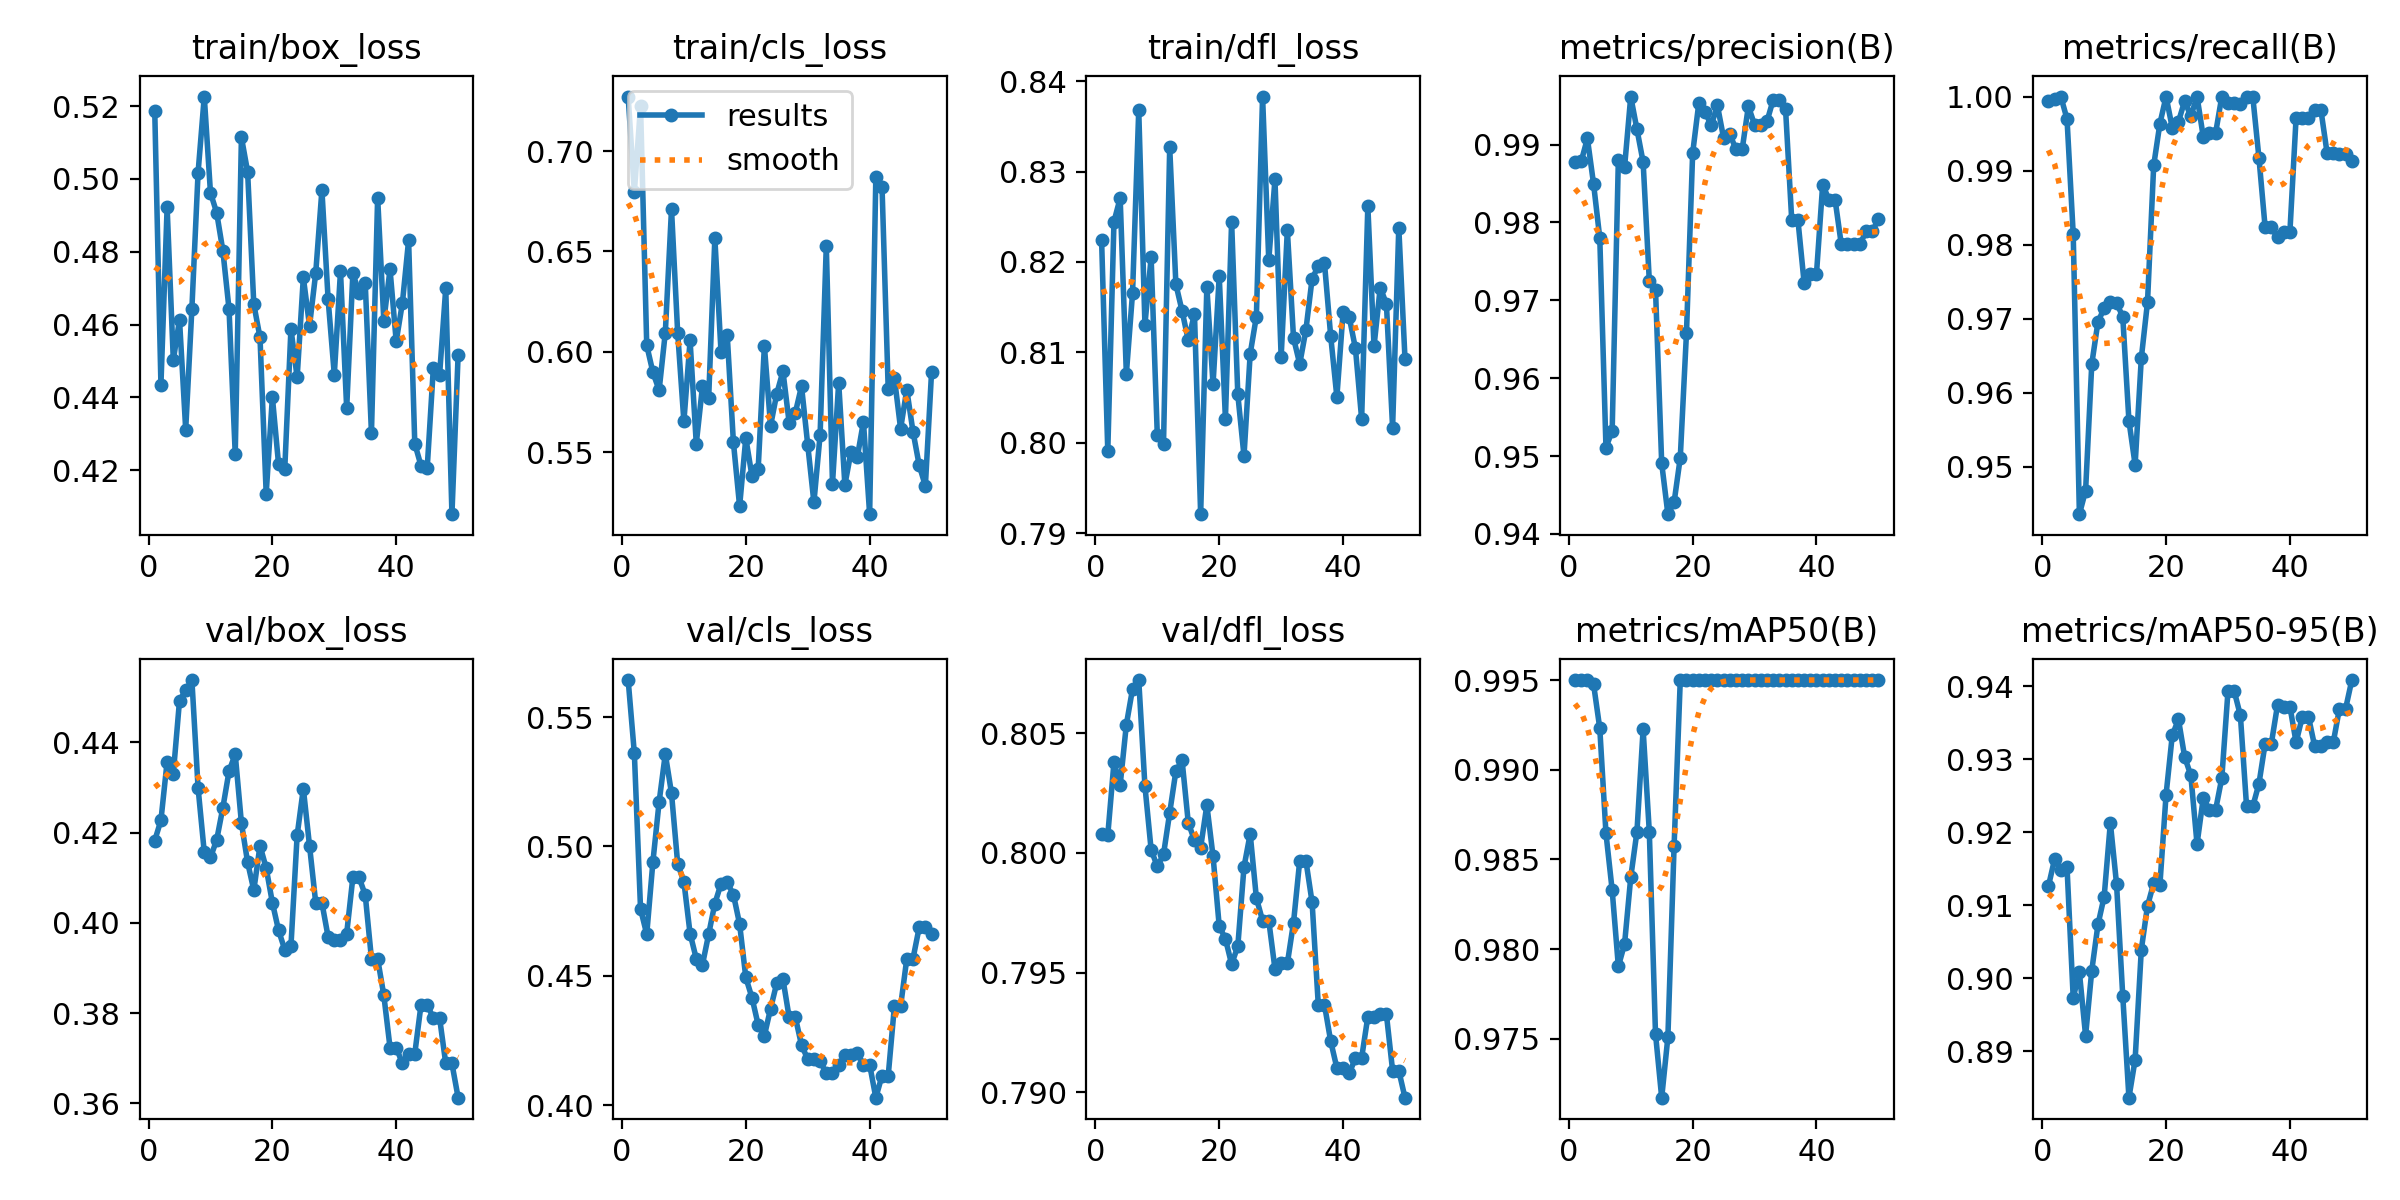

The file beside this chart, header and first rows:
epoch, time, train/box_loss, train/cls_loss, train/dfl_loss, metrics/precision(B), metrics/recall(B), metrics/mAP50(B), metrics/mAP50-95(B), val/box_loss, val/cls_loss, val/dfl_loss, lr/pg0, lr/pg1, lr/pg2
1, 0.9401, 0.5188, 0.7271, 0.8224, 0.9878, 0.9995, 0.995, 0.9126, 0.4183, 0.5643, 0.8008, 1.25e-05, 1.25e-05, 1.25e-05
2, 1.672, 0.4435, 0.6796, 0.7991, 0.9878, 0.9997, 0.995, 0.9163, 0.4227, 0.536, 0.8007, 3.67575e-05, 3.67575e-05, 3.67575e-05
3, 2.431, 0.4922, 0.7225, 0.8245, 0.9908, 1, 0.995, 0.9149, 0.4358, 0.4758, 0.8038, 6.0025e-05, 6.0025e-05, 6.0025e-05
4, 3.187, 0.4502, 0.6033, 0.8271, 0.9849, 0.997, 0.9948, 0.9152, 0.4331, 0.4661, 0.8028, 8.23025e-05, 8.23025e-05, 8.23025e-05
5, 3.918, 0.4614, 0.5898, 0.8076, 0.978, 0.9815, 0.9923, 0.8974, 0.4493, 0.4942, 0.8054, 0.0001036, 0.0001036, 0.0001036
6, 4.596, 0.4312, 0.5809, 0.8166, 0.9511, 0.9436, 0.9865, 0.9008, 0.4516, 0.5172, 0.8068, 0.0001239, 0.0001239, 0.0001239
7, 5.292, 0.4644, 0.6096, 0.8368, 0.9532, 0.9468, 0.9833, 0.8922, 0.4538, 0.5358, 0.8072, 0.0001432, 0.0001432, 0.0001432
8, 5.954, 0.5017, 0.6711, 0.8131, 0.9881, 0.9639, 0.979, 0.9011, 0.4299, 0.5205, 0.8028, 0.0001615, 0.0001615, 0.0001615
9, 6.619, 0.5226, 0.6093, 0.8205, 0.9871, 0.9696, 0.9803, 0.9074, 0.4157, 0.4933, 0.8001, 0.0001788, 0.0001788, 0.0001788
10, 7.222, 0.4962, 0.5654, 0.8008, 0.9962, 0.9714, 0.984, 0.9112, 0.4145, 0.4864, 0.7994, 0.0001952, 0.0001952, 0.0001952
11, 7.849, 0.4908, 0.6057, 0.7999, 0.992, 0.9722, 0.9865, 0.9213, 0.4184, 0.4664, 0.7999, 0.0002105, 0.0002105, 0.0002105
12, 8.494, 0.4803, 0.5543, 0.8327, 0.9878, 0.9721, 0.9922, 0.9129, 0.4255, 0.4566, 0.8017, 0.0002249, 0.0002249, 0.0002249
13, 9.128, 0.4643, 0.5828, 0.8175, 0.9725, 0.9703, 0.9865, 0.8976, 0.4336, 0.4543, 0.8034, 0.0002382, 0.0002382, 0.0002382
14, 9.738, 0.4245, 0.5769, 0.8146, 0.9714, 0.9562, 0.9753, 0.8837, 0.4374, 0.4661, 0.8039, 0.0002506, 0.0002506, 0.0002506
15, 10.38, 0.5114, 0.6566, 0.8113, 0.9491, 0.9503, 0.9717, 0.8889, 0.4221, 0.4779, 0.8013, 0.000262, 0.000262, 0.000262
16, 11.05, 0.502, 0.5998, 0.8142, 0.9425, 0.9647, 0.9751, 0.9039, 0.4134, 0.4856, 0.8005, 0.0002724, 0.0002724, 0.0002724
17, 11.77, 0.4656, 0.6083, 0.7921, 0.944, 0.9722, 0.9857, 0.9099, 0.4073, 0.4861, 0.8002, 0.0002818, 0.0002818, 0.0002818
18, 12.43, 0.4565, 0.555, 0.8172, 0.9498, 0.9907, 0.995, 0.913, 0.4171, 0.4814, 0.802, 0.0002902, 0.0002902, 0.0002902
19, 13.06, 0.4136, 0.5231, 0.8065, 0.9658, 0.9963, 0.995, 0.9128, 0.4122, 0.47, 0.7999, 0.0002977, 0.0002977, 0.0002977
20, 13.7, 0.4401, 0.5571, 0.8185, 0.9889, 1, 0.995, 0.9252, 0.4045, 0.4494, 0.7969, 0.0003041, 0.0003041, 0.0003041
21, 14.36, 0.4216, 0.5381, 0.8026, 0.9954, 0.9958, 0.995, 0.9333, 0.3983, 0.4415, 0.7964, 0.0003096, 0.0003096, 0.0003096
22, 15.01, 0.4204, 0.5419, 0.8245, 0.9942, 0.9966, 0.995, 0.9355, 0.3941, 0.431, 0.7954, 0.000314, 0.000314, 0.000314
23, 15.67, 0.4589, 0.603, 0.8053, 0.9925, 0.9994, 0.995, 0.9303, 0.3949, 0.4269, 0.7961, 0.0003175, 0.0003175, 0.0003175
24, 16.31, 0.4455, 0.5632, 0.7985, 0.995, 0.9973, 0.995, 0.9278, 0.4194, 0.4374, 0.7994, 0.00032, 0.00032, 0.00032
25, 16.94, 0.473, 0.5792, 0.8098, 0.9908, 1, 0.995, 0.9184, 0.4298, 0.4472, 0.8008, 0.0003214, 0.0003214, 0.0003214
26, 17.6, 0.4597, 0.5903, 0.814, 0.9913, 0.9946, 0.995, 0.9246, 0.4171, 0.4487, 0.7981, 0.0003219, 0.0003219, 0.0003219
27, 18.25, 0.4742, 0.5648, 0.8383, 0.9894, 0.9951, 0.995, 0.9231, 0.4045, 0.434, 0.7972, 0.0003214, 0.0003214, 0.0003214
28, 18.86, 0.497, 0.5697, 0.8202, 0.9894, 0.9951, 0.995, 0.9231, 0.4045, 0.434, 0.7972, 0.00032, 0.00032, 0.00032
29, 19.51, 0.467, 0.5829, 0.8291, 0.9949, 1, 0.995, 0.9274, 0.3969, 0.4232, 0.7952, 0.0003175, 0.0003175, 0.0003175
30, 20.16, 0.4463, 0.5538, 0.8095, 0.9925, 0.9991, 0.995, 0.9393, 0.3961, 0.4178, 0.7954, 0.000314, 0.000314, 0.000314
31, 20.78, 0.4746, 0.5251, 0.8235, 0.9925, 0.9991, 0.995, 0.9393, 0.3961, 0.4178, 0.7954, 0.0003096, 0.0003096, 0.0003096
32, 21.43, 0.437, 0.5587, 0.8116, 0.993, 0.999, 0.995, 0.936, 0.3976, 0.4171, 0.7971, 0.0003041, 0.0003041, 0.0003041
33, 22.08, 0.4741, 0.6528, 0.8087, 0.9957, 1, 0.995, 0.9235, 0.4101, 0.4123, 0.7997, 0.0002977, 0.0002977, 0.0002977
34, 22.69, 0.4687, 0.5344, 0.8125, 0.9957, 1, 0.995, 0.9235, 0.4101, 0.4123, 0.7997, 0.0002903, 0.0002903, 0.0002903
35, 23.36, 0.4713, 0.5847, 0.8182, 0.9946, 0.9917, 0.995, 0.9266, 0.4062, 0.4154, 0.7979, 0.0002819, 0.0002819, 0.0002819
36, 24.04, 0.4302, 0.5338, 0.8195, 0.9803, 0.9823, 0.995, 0.9321, 0.3921, 0.4195, 0.7936, 0.0002725, 0.0002725, 0.0002725
37, 24.67, 0.4949, 0.5504, 0.8198, 0.9803, 0.9823, 0.995, 0.9321, 0.3921, 0.4195, 0.7936, 0.0002621, 0.0002621, 0.0002621
38, 25.31, 0.4611, 0.5475, 0.8118, 0.9723, 0.981, 0.995, 0.9374, 0.3839, 0.4201, 0.7921, 0.0002507, 0.0002507, 0.0002507
39, 25.97, 0.4752, 0.5652, 0.8051, 0.9734, 0.9818, 0.995, 0.9372, 0.3724, 0.4157, 0.791, 0.0002383, 0.0002383, 0.0002383
40, 26.61, 0.4554, 0.5192, 0.8144, 0.9734, 0.9818, 0.995, 0.9372, 0.3724, 0.4157, 0.791, 0.000225, 0.000225, 0.000225
41, 27.69, 0.466, 0.687, 0.8139, 0.9849, 0.9972, 0.995, 0.9323, 0.3688, 0.4029, 0.7908, 0.0002106, 0.0002106, 0.0002106
42, 28.43, 0.4831, 0.6823, 0.8104, 0.9829, 0.9972, 0.995, 0.9358, 0.371, 0.4114, 0.7914, 0.0001953, 0.0001953, 0.0001953
43, 29.06, 0.4273, 0.5813, 0.8026, 0.9829, 0.9972, 0.995, 0.9358, 0.371, 0.4114, 0.7914, 0.0001789, 0.0001789, 0.0001789
44, 29.68, 0.4213, 0.5871, 0.8262, 0.9772, 0.9982, 0.995, 0.9318, 0.3818, 0.4383, 0.7932, 0.0001616, 0.0001616, 0.0001616
45, 30.32, 0.4205, 0.5618, 0.8107, 0.9772, 0.9982, 0.995, 0.9318, 0.3818, 0.4383, 0.7932, 0.0001433, 0.0001433, 0.0001433
46, 30.98, 0.4482, 0.5812, 0.8172, 0.9772, 0.9924, 0.995, 0.9323, 0.379, 0.4566, 0.7933, 0.000124, 0.000124, 0.000124
47, 31.67, 0.4461, 0.5604, 0.8154, 0.9772, 0.9924, 0.995, 0.9323, 0.379, 0.4566, 0.7933, 0.0001037, 0.0001037, 0.0001037
48, 32.39, 0.47, 0.5436, 0.8017, 0.9788, 0.9922, 0.995, 0.9369, 0.3688, 0.4687, 0.7909, 8.24125e-05, 8.24125e-05, 8.24125e-05
49, 33.02, 0.4079, 0.5333, 0.8238, 0.9788, 0.9922, 0.995, 0.9369, 0.3688, 0.4687, 0.7909, 6.014e-05, 6.014e-05, 6.014e-05
50, 33.64, 0.4518, 0.5899, 0.8093, 0.9804, 0.9913, 0.995, 0.9408, 0.3613, 0.4662, 0.7898, 3.68775e-05, 3.68775e-05, 3.68775e-05
